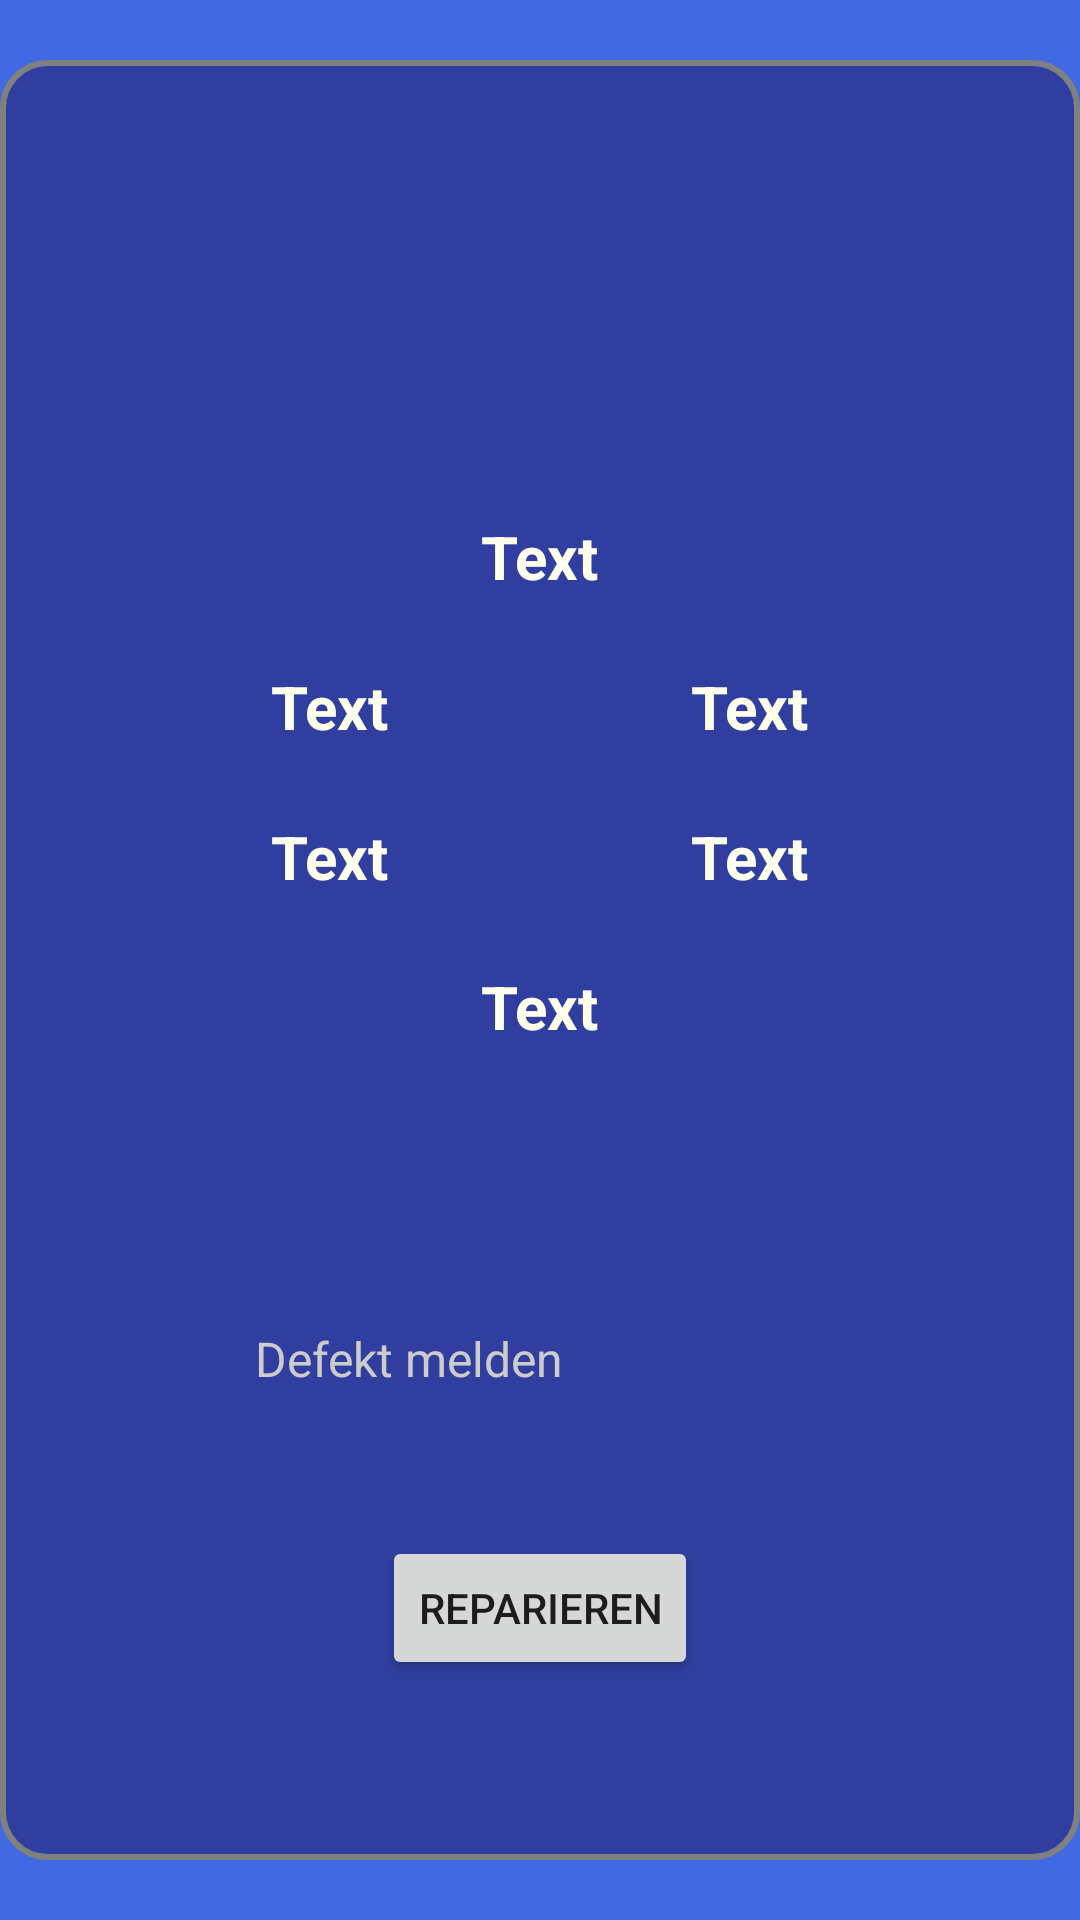

Here is an Android app screen rendered from its layout file. Give the layout XML and the strings, colors and styles it references.
<!-- AndroidManifest.xml: application theme AppTheme -->
<!-- res/layout/activity_on_recycler_click_serviceworker.xml -->
<RelativeLayout xmlns:android="http://schemas.android.com/apk/res/android"
    xmlns:app="http://schemas.android.com/apk/res-auto"
    xmlns:tools="http://schemas.android.com/tools"
    android:layout_width="match_parent"
    android:layout_height="match_parent"
    android:orientation="vertical"
    android:gravity="center"
    android:background="@color/royal_blue">


    <FrameLayout
        android:id="@+id/imageViewProfile"
        android:layout_width="400dp"
        android:layout_height="600dp"
        android:layout_centerInParent="true"
        android:background="@drawable/rectanglebackground">

        <ImageView
            android:id="@+id/imageViewInfo"
            android:layout_width="50dp"
            android:layout_height="50dp"
            android:layout_gravity="center|top"
            android:layout_marginTop="30dp"
            android:padding="2dp" />

        <TextView
            android:id="@+id/LadeSaeuleName"
            android:layout_width="wrap_content"
            android:layout_height="wrap_content"
            android:layout_gravity="center|top"
            android:layout_marginTop="150dp"
            android:text="Text"
            android:textColor="@color/lime_yellow"
            android:textSize="20sp"
            android:textStyle="bold" />

        <TextView
            android:id="@+id/LadeSaeuleHausnummer"
            android:layout_width="wrap_content"
            android:layout_height="wrap_content"
            android:layout_gravity="center|top"
            android:layout_marginTop="200dp"
            android:layout_marginEnd="70dp"
            android:text="Text"
            android:textColor="@color/lime_yellow"
            android:textSize="20sp"
            android:textStyle="bold" />

        <TextView
            android:id="@+id/LadeSaeuleStrasse"
            android:layout_width="wrap_content"
            android:layout_height="wrap_content"
            android:layout_gravity="center|top"
            android:layout_marginTop="200dp"
            android:layout_marginStart="70dp"
            android:text="Text"
            android:textColor="@color/lime_yellow"
            android:textSize="20sp"
            android:textStyle="bold" />


        <TextView
            android:id="@+id/LadeSaeulePostal"
            android:layout_width="wrap_content"
            android:layout_height="wrap_content"
            android:layout_gravity="center|top"
            android:layout_marginTop="250dp"
            android:layout_marginEnd="70dp"
            android:text="Text"
            android:textColor="@color/lime_yellow"
            android:textSize="20sp"
            android:textStyle="bold" />

        <TextView
            android:id="@+id/LadeSaeuleStadt"
            android:layout_width="wrap_content"
            android:layout_height="wrap_content"
            android:layout_gravity="center|top"
            android:layout_marginTop="250dp"
            android:layout_marginStart="70dp"
            android:text="Text"
            android:textColor="@color/lime_yellow"
            android:textSize="20sp"
            android:textStyle="bold" />

        <TextView
            android:id="@+id/LadeSauleConPower"
            android:layout_width="wrap_content"
            android:layout_height="wrap_content"
            android:layout_gravity="center|top"
            android:layout_marginTop="300dp"
            android:text="Text"
            android:textColor="@color/lime_yellow"
            android:textSize="20sp"
            android:textStyle="bold" />

        <TextView
            android:id="@+id/DefektText"
            android:layout_width="wrap_content"
            android:layout_height="wrap_content"
            android:layout_gravity="center|top"
            android:layout_marginTop="420dp"
            android:ems="10"
            android:hint="@string/Defekt"
            android:textSize="16sp"
            android:minHeight="48dp"
            android:textColor="@color/lime_yellow"
            android:textColorHint="@color/gray" />

        <Button
            android:id="@+id/ReparierenButton"
            android:layout_width="wrap_content"
            android:layout_height="wrap_content"
            android:layout_gravity="center|top"
            android:layout_marginTop="490dp"
            android:text="@string/Reparieren" />

    </FrameLayout>


</RelativeLayout>
<!-- resources referenced by this layout -->
<resources>
  <color name="gray">#CCCCCC</color>
  <color name="lime_yellow">#FFFFEE</color>
  <color name="royal_blue">#4169e1</color>
  <!-- drawable rectanglebackground (drawable) -->
  <?xml version="1.0" encoding="UTF-8"?>
  
  <shape xmlns:android="http://schemas.android.com/apk/res/android" android:id="@+id/listview_background_shape">
      <stroke android:width="2dp" android:color="@color/grey" />
      <padding android:left="2dp"
          android:top="2dp"
          android:right="2dp"
          android:bottom="2dp" />
      <corners android:radius="15dp" />
      <solid android:color="@color/colorPrimaryDark" />
  </shape>
  <string name="Defekt">Defekt melden</string>
  <string name="Reparieren">reparieren</string>
  <style name="AppTheme" parent="Theme.AppCompat.Light.NoActionBar">
          
          <item name="colorPrimary">@color/colorPrimary</item>
          <item name="colorPrimaryDark">@color/colorPrimaryDark</item>
          <item name="colorAccent">@color/colorAccent</item>
      </style>
  <color name="grey">#808080</color>
  <color name="colorPrimaryDark">#303F9F</color>
  <color name="colorPrimary">#3F51B5</color>
  <color name="colorAccent">#FF4081</color>
</resources>
